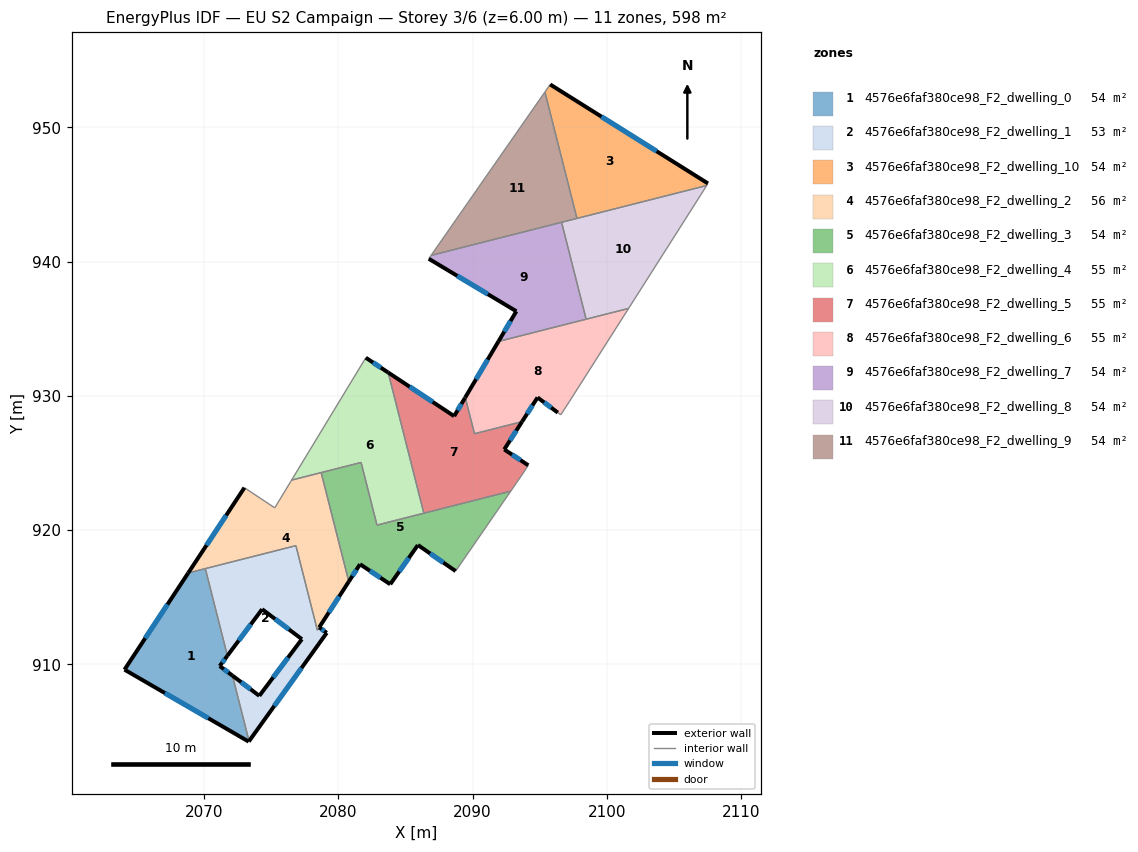
=== STOREY PLAN SPEC (per zone: floor XY polygon, exterior-wall plan segments, windows/doors) ===
zone 1: 4576e6faf380ce98_F2_dwelling_0  (54.4 m²)
  floor: (2070.09, 917.13) (2071.74, 910.65) (2071.17, 909.88) (2072.11, 909.17) (2073.35, 904.29) (2073.33, 904.25) (2064.08, 909.61) (2068.82, 916.81)
  exterior wall: (2068.82, 916.81) – (2064.08, 909.61)  [8.6 m]
    window: (2067.28, 914.47) – (2065.62, 911.95)  [3.2 m²]
  exterior wall: (2071.17, 909.88) – (2071.74, 910.65)  [1.0 m]
    window: (2071.35, 910.13) – (2071.55, 910.40)  [0.4 m²]
  exterior wall: (2072.11, 909.17) – (2071.17, 909.88)  [1.2 m]
    window: (2071.81, 909.40) – (2071.47, 909.65)  [0.4 m²]
  exterior wall: (2073.33, 904.25) – (2073.35, 904.29)  [0.0 m]
  exterior wall: (2064.08, 909.61) – (2073.33, 904.25)  [10.7 m]
    window: (2067.08, 907.87) – (2070.32, 905.99)  [3.9 m²]
  interior walls: 3
zone 2: 4576e6faf380ce98_F2_dwelling_1  (53.2 m²)
  floor: (2076.84, 918.84) (2078.44, 912.55) (2078.58, 912.76) (2079.14, 912.35) (2073.35, 904.29) (2072.11, 909.17) (2074.12, 907.66) (2077.29, 911.88) (2074.33, 914.11) (2071.74, 910.65) (2070.09, 917.13)
  exterior wall: (2074.33, 914.11) – (2077.29, 911.88)  [3.7 m]
    window: (2075.29, 913.38) – (2076.32, 912.61)  [1.4 m²]
  exterior wall: (2071.74, 910.65) – (2074.33, 914.11)  [4.3 m]
    window: (2072.58, 911.77) – (2073.48, 912.98)  [1.6 m²]
  exterior wall: (2079.14, 912.35) – (2078.58, 912.76)  [0.7 m]
    window: (2078.96, 912.48) – (2078.76, 912.62)  [0.3 m²]
  exterior wall: (2073.35, 904.29) – (2079.14, 912.35)  [9.9 m]
    window: (2075.23, 906.91) – (2077.25, 909.73)  [3.6 m²]
  exterior wall: (2074.12, 907.66) – (2072.11, 909.17)  [2.5 m]
    window: (2073.47, 908.15) – (2072.77, 908.68)  [0.9 m²]
  exterior wall: (2077.29, 911.88) – (2074.12, 907.66)  [5.3 m]
    window: (2076.26, 910.51) – (2075.15, 909.03)  [1.9 m²]
  interior walls: 6
zone 3: 4576e6faf380ce98_F2_dwelling_10  (54.4 m²)
  floor: (2107.53, 945.82) (2107.43, 945.66) (2097.77, 943.21) (2095.38, 952.63) (2095.78, 953.19)
  exterior wall: (2107.53, 945.82) – (2095.78, 953.19)  [13.9 m]
    window: (2103.70, 948.22) – (2099.60, 950.79)  [5.1 m²]
  interior walls: 4
zone 4: 4576e6faf380ce98_F2_dwelling_2  (55.6 m²)
  floor: (2078.72, 924.29) (2080.78, 916.17) (2078.58, 912.76) (2078.44, 912.55) (2076.84, 918.84) (2068.82, 916.81) (2073.01, 923.16) (2075.27, 921.66) (2076.52, 923.73)
  exterior wall: (2073.01, 923.16) – (2068.82, 916.81)  [7.6 m]
    window: (2071.65, 921.10) – (2070.18, 918.88)  [2.8 m²]
  exterior wall: (2078.58, 912.76) – (2080.78, 916.17)  [4.1 m]
    window: (2079.29, 913.87) – (2080.06, 915.06)  [1.5 m²]
  interior walls: 9
zone 5: 4576e6faf380ce98_F2_dwelling_3  (54.4 m²)
  floor: (2092.84, 922.90) (2088.74, 916.95) (2085.93, 918.89) (2085.92, 918.88) (2083.87, 915.97) (2081.62, 917.46) (2080.78, 916.17) (2078.72, 924.29) (2081.69, 925.04) (2082.88, 920.38)
  exterior wall: (2080.78, 916.17) – (2081.62, 917.46)  [1.5 m]
    window: (2081.05, 916.59) – (2081.34, 917.04)  [0.6 m²]
  exterior wall: (2085.93, 918.89) – (2088.74, 916.95)  [3.4 m]
    window: (2086.84, 918.26) – (2087.82, 917.58)  [1.3 m²]
  exterior wall: (2085.92, 918.88) – (2085.93, 918.89)  [0.0 m]
  exterior wall: (2083.87, 915.97) – (2085.92, 918.88)  [3.6 m]
    window: (2084.53, 916.91) – (2085.25, 917.93)  [1.3 m²]
  exterior wall: (2081.62, 917.46) – (2083.87, 915.97)  [2.7 m]
    window: (2082.35, 916.98) – (2083.13, 916.45)  [1.0 m²]
  interior walls: 6
zone 6: 4576e6faf380ce98_F2_dwelling_4  (54.8 m²)
  floor: (2083.71, 931.74) (2086.37, 921.26) (2082.88, 920.38) (2081.69, 925.04) (2076.52, 923.73) (2082.05, 932.84)
  exterior wall: (2083.71, 931.74) – (2082.05, 932.84)  [2.0 m]
    window: (2083.17, 932.10) – (2082.59, 932.48)  [0.7 m²]
  interior walls: 6
zone 7: 4576e6faf380ce98_F2_dwelling_5  (54.8 m²)
  floor: (2093.68, 928.08) (2092.36, 926.01) (2094.15, 924.83) (2093.67, 924.10) (2092.84, 922.90) (2086.37, 921.26) (2083.71, 931.74) (2088.63, 928.49) (2089.42, 929.83) (2089.45, 929.88) (2090.14, 927.18)
  exterior wall: (2088.63, 928.49) – (2083.71, 931.74)  [5.9 m]
    window: (2087.03, 929.55) – (2085.31, 930.68)  [2.2 m²]
  exterior wall: (2089.42, 929.83) – (2088.63, 928.49)  [1.6 m]
    window: (2089.16, 929.39) – (2088.88, 928.93)  [0.6 m²]
  exterior wall: (2089.45, 929.88) – (2089.42, 929.83)  [0.1 m]
  exterior wall: (2092.36, 926.01) – (2093.68, 928.08)  [2.5 m]
    window: (2092.79, 926.68) – (2093.25, 927.41)  [0.9 m²]
  exterior wall: (2094.15, 924.83) – (2092.36, 926.01)  [2.1 m]
    window: (2093.56, 925.21) – (2092.94, 925.63)  [0.8 m²]
  interior walls: 6
zone 8: 4576e6faf380ce98_F2_dwelling_6  (55.1 m²)
  floor: (2101.61, 936.51) (2097.20, 929.56) (2096.57, 928.59) (2096.34, 928.75) (2094.84, 929.88) (2093.68, 928.08) (2090.14, 927.18) (2089.45, 929.88) (2091.92, 934.05)
  exterior wall: (2094.84, 929.88) – (2096.34, 928.75)  [1.9 m]
    window: (2095.33, 929.51) – (2095.85, 929.12)  [0.7 m²]
  exterior wall: (2093.68, 928.08) – (2094.84, 929.88)  [2.1 m]
    window: (2094.06, 928.66) – (2094.46, 929.29)  [0.8 m²]
  exterior wall: (2091.92, 934.05) – (2089.45, 929.88)  [4.8 m]
    window: (2091.12, 932.70) – (2090.26, 931.24)  [1.8 m²]
  interior walls: 7
zone 9: 4576e6faf380ce98_F2_dwelling_7  (53.6 m²)
  floor: (2096.63, 942.92) (2098.45, 935.71) (2091.92, 934.05) (2093.26, 936.30) (2086.74, 940.21) (2086.91, 940.46)
  exterior wall: (2093.26, 936.30) – (2091.92, 934.05)  [2.6 m]
    window: (2092.82, 935.57) – (2092.36, 934.78)  [1.0 m²]
  exterior wall: (2086.74, 940.21) – (2093.26, 936.30)  [7.6 m]
    window: (2088.86, 938.94) – (2091.14, 937.57)  [2.8 m²]
  interior walls: 4
zone 10: 4576e6faf380ce98_F2_dwelling_8  (53.6 m²)
  floor: (2107.43, 945.66) (2107.01, 944.99) (2101.61, 936.51) (2098.45, 935.71) (2096.63, 942.92)
  interior walls: 6
zone 11: 4576e6faf380ce98_F2_dwelling_9  (54.4 m²)
  floor: (2095.38, 952.63) (2097.77, 943.21) (2086.91, 940.46)
  interior walls: 4

=== DERIVED (storey summary) ===
Building: EU S2 Campaign
Storey: 3 of 6  (floor level z = 6.00 m)
Storey gross floor area: 598.4 m²
Zones on this storey: 11
  - 4576e6faf380ce98_F2_dwelling_0: floor 54.4 m²; exterior wall 21.5 m (64.5 m²); 4 window(s) 7.9 m²; WWR 12.2%
  - 4576e6faf380ce98_F2_dwelling_1: floor 53.2 m²; exterior wall 26.4 m (79.3 m²); 6 window(s) 9.7 m²; WWR 12.2%
  - 4576e6faf380ce98_F2_dwelling_10: floor 54.4 m²; exterior wall 13.9 m (41.6 m²); 1 window(s) 5.1 m²; WWR 12.2%
  - 4576e6faf380ce98_F2_dwelling_2: floor 55.6 m²; exterior wall 11.7 m (35.0 m²); 2 window(s) 4.3 m²; WWR 12.2%
  - 4576e6faf380ce98_F2_dwelling_3: floor 54.4 m²; exterior wall 11.2 m (33.7 m²); 4 window(s) 4.1 m²; WWR 12.2%
  - 4576e6faf380ce98_F2_dwelling_4: floor 54.8 m²; exterior wall 2.0 m (6.0 m²); 1 window(s) 0.7 m²; WWR 12.2%
  - 4576e6faf380ce98_F2_dwelling_5: floor 54.8 m²; exterior wall 12.1 m (36.3 m²); 4 window(s) 4.4 m²; WWR 12.2%
  - 4576e6faf380ce98_F2_dwelling_6: floor 55.1 m²; exterior wall 8.9 m (26.6 m²); 3 window(s) 3.3 m²; WWR 12.2%
  - 4576e6faf380ce98_F2_dwelling_7: floor 53.6 m²; exterior wall 10.2 m (30.6 m²); 2 window(s) 3.7 m²; WWR 12.2%
  - 4576e6faf380ce98_F2_dwelling_8: floor 53.6 m²
  - 4576e6faf380ce98_F2_dwelling_9: floor 54.4 m²
Zone adjacency (shared interzone walls):
  - 4576e6faf380ce98_F2_dwelling_0 ↔ 4576e6faf380ce98_F2_dwelling_1
  - 4576e6faf380ce98_F2_dwelling_0 ↔ 4576e6faf380ce98_F2_dwelling_2
  - 4576e6faf380ce98_F2_dwelling_1 ↔ 4576e6faf380ce98_F2_dwelling_2
  - 4576e6faf380ce98_F2_dwelling_10 ↔ 4576e6faf380ce98_F2_dwelling_8
  - 4576e6faf380ce98_F2_dwelling_10 ↔ 4576e6faf380ce98_F2_dwelling_9
  - 4576e6faf380ce98_F2_dwelling_2 ↔ 4576e6faf380ce98_F2_dwelling_3
  - 4576e6faf380ce98_F2_dwelling_2 ↔ 4576e6faf380ce98_F2_dwelling_4
  - 4576e6faf380ce98_F2_dwelling_3 ↔ 4576e6faf380ce98_F2_dwelling_4
  - 4576e6faf380ce98_F2_dwelling_3 ↔ 4576e6faf380ce98_F2_dwelling_5
  - 4576e6faf380ce98_F2_dwelling_4 ↔ 4576e6faf380ce98_F2_dwelling_5
  - 4576e6faf380ce98_F2_dwelling_5 ↔ 4576e6faf380ce98_F2_dwelling_6
  - 4576e6faf380ce98_F2_dwelling_6 ↔ 4576e6faf380ce98_F2_dwelling_7
  - 4576e6faf380ce98_F2_dwelling_6 ↔ 4576e6faf380ce98_F2_dwelling_8
  - 4576e6faf380ce98_F2_dwelling_7 ↔ 4576e6faf380ce98_F2_dwelling_8
  - 4576e6faf380ce98_F2_dwelling_7 ↔ 4576e6faf380ce98_F2_dwelling_9
  - 4576e6faf380ce98_F2_dwelling_8 ↔ 4576e6faf380ce98_F2_dwelling_9